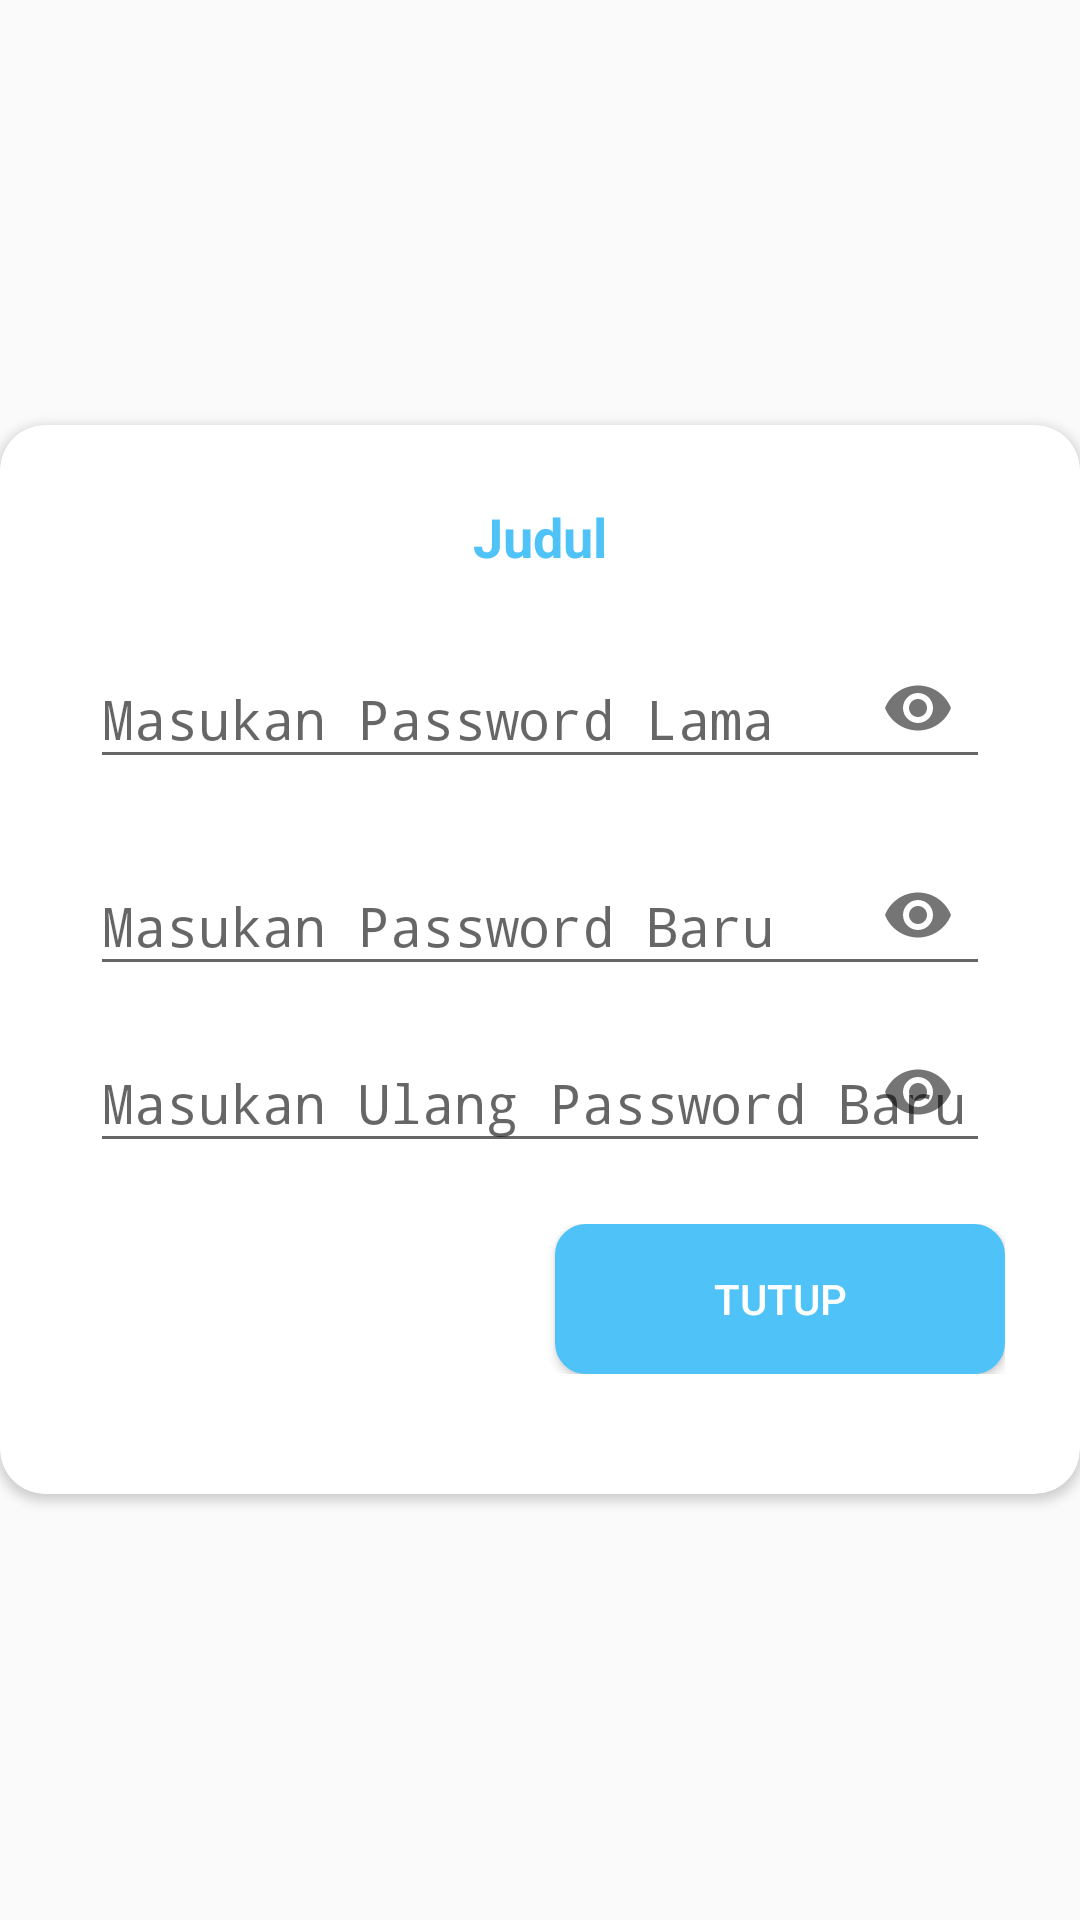

Produce the Android XML layout that renders to this screen, including the resource entries it uses.
<!-- AndroidManifest.xml: application theme NoBarAppTheme -->
<!-- res/layout/update_password.xml -->
<?xml version="1.0" encoding="utf-8"?>
<RelativeLayout xmlns:android="http://schemas.android.com/apk/res/android"
    xmlns:app="http://schemas.android.com/apk/res-auto"
    android:layout_width="match_parent"
    android:layout_height="match_parent"
    xmlns:tools="http://schemas.android.com/tools"
    android:gravity="center"
    android:layout_marginLeft="5dp"
    android:layout_marginRight="5dp">

    <androidx.cardview.widget.CardView
        android:layout_width="match_parent"
        android:layout_height="wrap_content"
        app:cardCornerRadius="15dp"
        app:cardBackgroundColor="@color/colorWhite"
        android:layout_alignParentTop="true"
        android:layout_alignParentLeft="true"
        android:layout_alignParentStart="true">

        <LinearLayout
            android:layout_width="match_parent"
            android:layout_height="wrap_content"
            android:orientation="vertical"
            android:padding="10dp"
            android:layout_marginTop="15dp">

            <TextView
                android:id="@+id/tvJudul"
                android:layout_width="match_parent"
                android:layout_height="wrap_content"
                android:layout_marginLeft="20dp"
                android:layout_marginRight="20dp"
                android:textStyle="bold"
                android:textSize="18sp"
                android:text="Judul"
                android:textColor="@color/colorLightBlue"
                android:textAlignment="center"/>

            <com.google.android.material.textfield.TextInputLayout
                android:layout_width="match_parent"
                android:layout_height="wrap_content"
                android:layout_marginLeft="20dp"
                android:layout_marginRight="20dp"
                android:layout_marginTop="10dp"
                app:passwordToggleEnabled="true"
                android:layout_centerHorizontal="true">

                <EditText
                    android:id="@+id/etPassword"
                    android:layout_width="match_parent"
                    android:layout_height="wrap_content"
                    android:paddingTop="16dp"
                    android:hint="Masukan Password Lama"
                    android:autofillHints=""
                    android:inputType="textPassword"
                    android:singleLine="true"
                    tools:targetApi="o" />

            </com.google.android.material.textfield.TextInputLayout>

            <com.google.android.material.textfield.TextInputLayout
                android:layout_width="match_parent"
                android:layout_height="wrap_content"
                android:layout_marginLeft="20dp"
                android:layout_marginRight="20dp"
                android:layout_marginTop="10dp"
                app:passwordToggleEnabled="true"
                android:layout_centerHorizontal="true">

                <EditText
                    android:id="@+id/etPasswordBaru"
                    android:layout_width="match_parent"
                    android:layout_height="wrap_content"
                    android:paddingTop="16dp"
                    android:hint="Masukan Password Baru"
                    android:autofillHints=""
                    android:inputType="textPassword"
                    android:singleLine="true"
                    tools:targetApi="o" />

            </com.google.android.material.textfield.TextInputLayout>

            <com.google.android.material.textfield.TextInputLayout
                android:layout_width="match_parent"
                android:layout_height="wrap_content"
                android:layout_marginLeft="20dp"
                android:layout_marginRight="20dp"
                app:passwordToggleEnabled="true"
                android:layout_centerHorizontal="true">

                <EditText
                    android:id="@+id/etVerifPasswordBaru"
                    android:layout_width="match_parent"
                    android:layout_height="wrap_content"
                    android:paddingTop="16dp"
                    android:hint="Masukan Ulang Password Baru"
                    android:autofillHints=""
                    android:inputType="textPassword"
                    android:singleLine="true"
                    tools:targetApi="o" />

            </com.google.android.material.textfield.TextInputLayout>

            <LinearLayout
                android:layout_width="match_parent"
                android:layout_height="wrap_content"
                android:orientation="horizontal"
                android:layout_marginTop="20dp"
                android:layout_marginLeft="15dp"
                android:layout_marginRight="15dp"
                android:layout_marginBottom="30dp">
                <Button
                    android:id="@+id/btnUpdate"
                    android:layout_gravity="center"
                    android:textColor="@color/colorWhite"
                    android:layout_weight="1"
                    android:layout_width="0dp"
                    android:layout_height="50dp"
                    android:text="Ubah"
                    android:background="@drawable/btn_danger"/>

                <Button
                    android:id="@+id/btnClose"
                    android:layout_marginLeft="10dp"
                    android:layout_gravity="center"
                    android:textColor="@color/colorWhite"
                    android:layout_weight="1"
                    android:layout_width="0dp"
                    android:layout_height="50dp"
                    android:text="Tutup"
                    android:background="@drawable/btn_primary"/>
            </LinearLayout>

        </LinearLayout>

    </androidx.cardview.widget.CardView>

</RelativeLayout>
<!-- resources referenced by this layout -->
<resources>
  <color name="colorLightBlue">#4fc3f7</color>
  <color name="colorWhite">#FFFF</color>
  <!-- drawable btn_primary (drawable) -->
  <?xml version="1.0" encoding="UTF-8"?>
  <shape
      xmlns:android="http://schemas.android.com/apk/res/android">
      <stroke
          android:width="0.5sp"
          android:color="@color/colorLightBlue"/>
      <corners
          android:radius="10dp" />
  
      <padding
          android:left="1dp"
          android:right="1dp"
          android:top="1dp"
          android:bottom="1dp"/>
  
      <solid android:color="@color/colorLightBlue"/>
  
  </shape>
  <style name="NoBarAppTheme" parent="Theme.AppCompat.Light.NoActionBar">
          <item name="colorPrimary">@color/colorLightBlue</item>
          <item name="colorPrimaryDark">@color/colorLightBlue</item>
          <item name="colorAccent">@color/colorRed</item>
      </style>
  <color name="colorRed">#e57373</color>
</resources>
